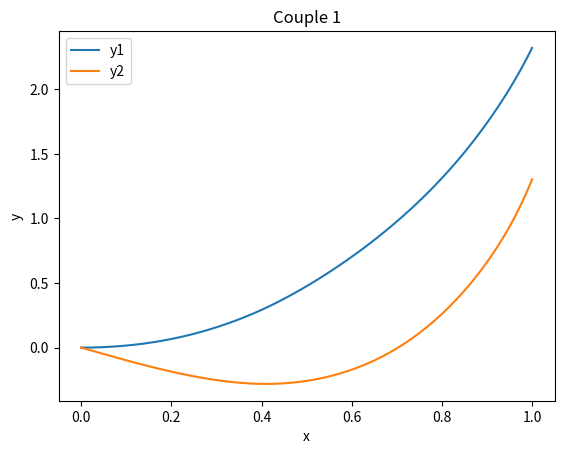

Source code (Python):
#y1' = y1 + y2**2 + 3x
#y2' = 3y1 + y2**3 - cos(x)
#y1(0) = 0
#y2(0) = 0

import numpy as np
from scipy.integrate import solve_ivp
import matplotlib.pyplot as plt

def dSdx(x, S):
    y1, y2 = S
    return [y1 + y2**2 + 3*x,
            3*y1 + y2**3 - np.cos(x)]
y1_0 = 0
y2_0 = 0
S_0 = (y1_0, y2_0)

tspan = (0, 1)
t_eval = np.linspace(tspan[0], tspan[1], 1000)
vel = solve_ivp(dSdx, tspan, S_0, t_eval = t_eval)
print(vel) # Kolla hur utdata ser ut
print(vel.t) # Kolla tidsaxeln
# Plotta lösningen
# Tid lagras i vel.t och lösningen i vel.y .
# plottar y[0] här (enbart en ekvation här)
plt.plot(vel.t, vel.y[0], label="y1")
plt.plot(vel.t, vel.y[1], label="y2")
plt.title('Couple 1')
plt.xlabel('x')
plt.ylabel('y')
plt.legend()
plt.show()
